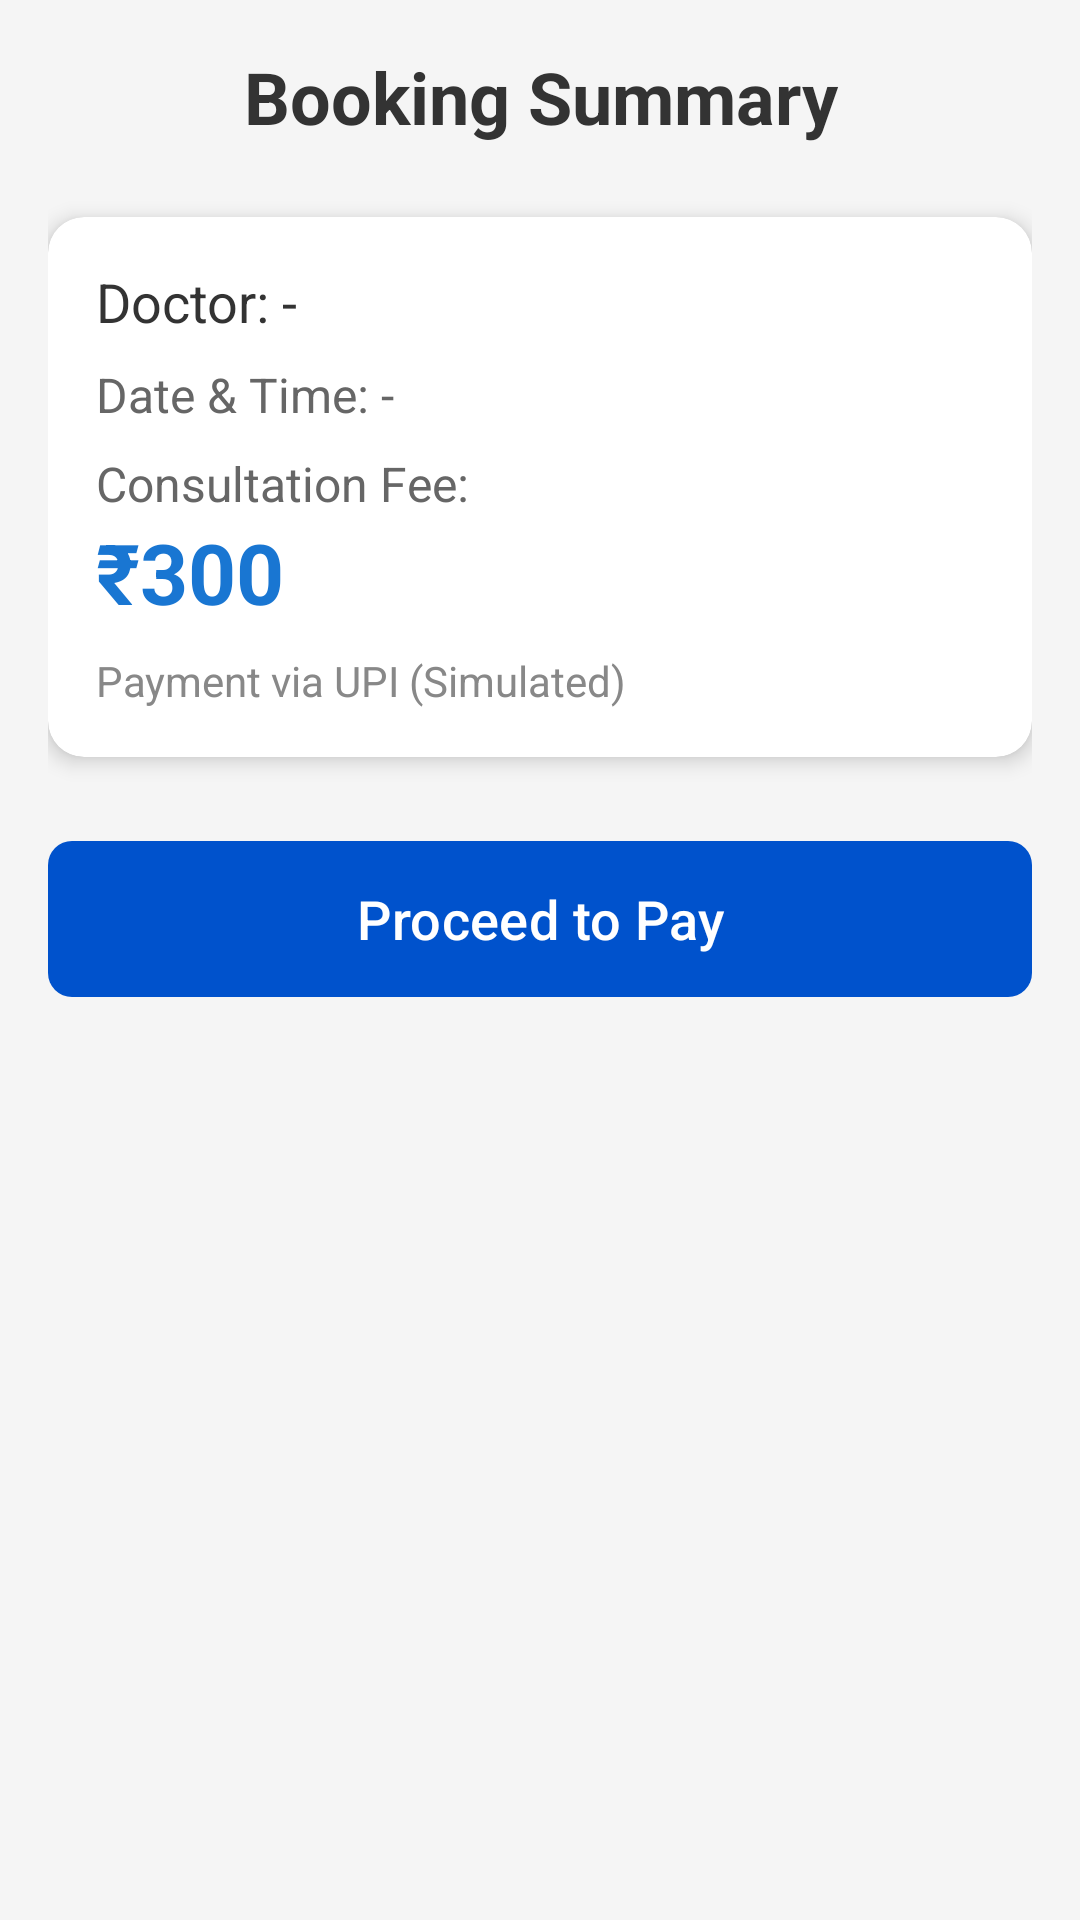

This screen was rendered from an Android layout file. Write that file and the resources it references.
<!-- AndroidManifest.xml: application theme Theme.AppointivaHealth -->
<!-- res/layout/activity_payment.xml -->
<?xml version="1.0" encoding="utf-8"?>
<LinearLayout xmlns:android="http://schemas.android.com/apk/res/android"
    xmlns:app="http://schemas.android.com/apk/res-auto"
    android:layout_width="match_parent"
    android:layout_height="match_parent"
    android:orientation="vertical"
    android:background="#F5F5F5"
    android:padding="16dp">

    
    <LinearLayout
        android:id="@+id/layoutBookingSummary"
        android:layout_width="match_parent"
        android:layout_height="wrap_content"
        android:orientation="vertical"
        android:visibility="visible">

        <TextView
            android:layout_width="match_parent"
            android:layout_height="wrap_content"
            android:text="Booking Summary"
            android:textSize="24sp"
            android:textStyle="bold"
            android:textColor="#333333"
            android:gravity="center"
            android:layout_marginBottom="24dp" />

        <androidx.cardview.widget.CardView
            android:layout_width="match_parent"
            android:layout_height="wrap_content"
            app:cardCornerRadius="12dp"
            app:cardElevation="4dp"
            android:layout_marginBottom="24dp">

            <LinearLayout
                android:layout_width="match_parent"
                android:layout_height="wrap_content"
                android:orientation="vertical"
                android:padding="16dp">

                <TextView
                    android:id="@+id/tvSummaryDoctor"
                    android:layout_width="match_parent"
                    android:layout_height="wrap_content"
                    android:text="Doctor: -"
                    android:textSize="18sp"
                    android:textColor="#333333"
                    android:layout_marginBottom="8dp"/>

                <TextView
                    android:id="@+id/tvSummaryDate"
                    android:layout_width="match_parent"
                    android:layout_height="wrap_content"
                    android:text="Date &amp; Time: -"
                    android:textSize="16sp"
                    android:textColor="#666666"
                    android:layout_marginBottom="8dp"/>

                <TextView
                    android:layout_width="match_parent"
                    android:layout_height="wrap_content"
                    android:text="Consultation Fee:"
                    android:textSize="16sp"
                    android:textColor="#666666" />
                    
                <TextView
                    android:id="@+id/tvSummaryFee"
                    android:layout_width="match_parent"
                    android:layout_height="wrap_content"
                    android:text="₹300"
                    android:textSize="28sp"
                    android:textStyle="bold"
                    android:textColor="#1976D2"
                    android:layout_marginBottom="8dp"/>

                <TextView
                    android:layout_width="match_parent"
                    android:layout_height="wrap_content"
                    android:text="Payment via UPI (Simulated)"
                    android:textSize="14sp"
                    android:textColor="#888888" />

            </LinearLayout>
        </androidx.cardview.widget.CardView>

        <com.google.android.material.button.MaterialButton
            android:id="@+id/btnProceedToPay"
            android:layout_width="match_parent"
            android:layout_height="60dp"
            android:text="Proceed to Pay"
            android:textSize="18sp"
            app:cornerRadius="8dp" />
    </LinearLayout>

    
    <LinearLayout
        android:id="@+id/layoutUpiInterface"
        android:layout_width="match_parent"
        android:layout_height="wrap_content"
        android:orientation="vertical"
        android:visibility="gone"
        android:gravity="center_horizontal"
        android:layout_marginTop="32dp">

        <TextView
            android:layout_width="wrap_content"
            android:layout_height="wrap_content"
            android:text="Simulated UPI App"
            android:textSize="32sp"
            android:textStyle="bold"
            android:textColor="#673AB7"
            android:layout_marginBottom="24dp"/>

        <androidx.cardview.widget.CardView
            android:layout_width="match_parent"
            android:layout_height="wrap_content"
            app:cardCornerRadius="12dp"
            app:cardElevation="4dp"
            android:layout_marginBottom="32dp">

            <LinearLayout
                android:layout_width="match_parent"
                android:layout_height="wrap_content"
                android:orientation="vertical"
                android:padding="24dp"
                android:gravity="center">

                <TextView
                    android:layout_width="wrap_content"
                    android:layout_height="wrap_content"
                    android:text="Paying to"
                    android:textSize="16sp"
                    android:textColor="#666666" />

                <TextView
                    android:layout_width="wrap_content"
                    android:layout_height="wrap_content"
                    android:text="Appointiva Health"
                    android:textSize="22sp"
                    android:textStyle="bold"
                    android:textColor="#333333"
                    android:layout_marginTop="4dp" />

                <TextView
                    android:layout_width="wrap_content"
                    android:layout_height="wrap_content"
                    android:text="Secure Checkout"
                    android:textSize="14sp"
                    android:textColor="#888888"
                    android:layout_marginTop="4dp"
                    android:layout_marginBottom="16dp"/>

                <TextView
                    android:id="@+id/tvUpiFee"
                    android:layout_width="wrap_content"
                    android:layout_height="wrap_content"
                    android:text="₹300"
                    android:textSize="40sp"
                    android:textStyle="bold"
                    android:textColor="#212121"
                    android:layout_marginBottom="24dp"/>

                <com.google.android.material.button.MaterialButton
                    android:id="@+id/btnPayNow"
                    android:layout_width="match_parent"
                    android:layout_height="60dp"
                    android:text="Pay using UPI"
                    android:textSize="18sp"
                    app:cornerRadius="8dp" />
            </LinearLayout>
        </androidx.cardview.widget.CardView>

    </LinearLayout>

    
    <LinearLayout
        android:id="@+id/layoutPaymentStatus"
        android:layout_width="match_parent"
        android:layout_height="match_parent"
        android:orientation="vertical"
        android:gravity="center"
        android:visibility="gone">

        <ProgressBar
            android:id="@+id/progressBarPayment"
            android:layout_width="64dp"
            android:layout_height="64dp"
            android:layout_marginBottom="16dp" />

        <TextView
            android:id="@+id/tvPaymentStatus"
            android:layout_width="wrap_content"
            android:layout_height="wrap_content"
            android:text="Processing Payment..."
            android:textSize="20sp"
            android:textStyle="bold"
            android:textColor="#333333"
            android:layout_marginBottom="8dp"/>

        <TextView
            android:id="@+id/tvTransactionId"
            android:layout_width="wrap_content"
            android:layout_height="wrap_content"
            android:text=""
            android:textSize="16sp"
            android:textColor="#666666"
            android:visibility="gone" />

        <com.google.android.material.button.MaterialButton
            android:id="@+id/btnRetryPayment"
            android:layout_width="wrap_content"
            android:layout_height="wrap_content"
            android:text="Retry Payment"
            android:layout_marginTop="16dp"
            android:visibility="gone" />
            
        <com.google.android.material.button.MaterialButton
            android:id="@+id/btnDone"
            android:layout_width="wrap_content"
            android:layout_height="wrap_content"
            android:text="Done"
            android:layout_marginTop="24dp"
            android:visibility="gone" />

    </LinearLayout>

</LinearLayout>
<!-- resources referenced by this layout -->
<resources>
  <style name="Theme.AppointivaHealth" parent="Base.Theme.AppointivaHealth" />
  <style name="Base.Theme.AppointivaHealth" parent="Theme.Material3.Light.NoActionBar">
          
          <item name="colorPrimary">@color/primary</item>
          <item name="colorPrimaryVariant">@color/primary_dark</item>
          <item name="colorOnPrimary">@color/white</item>
          <item name="colorSecondary">@color/accent</item>
          <item name="colorSecondaryVariant">@color/primary_dark</item>
          <item name="colorOnSecondary">@color/black</item>
          <item name="android:statusBarColor">@color/primary_dark</item>
          
          
          <item name="android:textColor">@color/text_primary</item>
          <item name="editTextColor">@color/text_primary</item>
          <item name="android:textColorHint">@color/text_secondary</item>
      </style>
  <color name="primary">#0052CC</color>
  <color name="primary_dark">#003D99</color>
  <color name="white">#FFFFFFFF</color>
  <color name="accent">#00B4D8</color>
  <color name="black">#FF000000</color>
  <color name="text_primary">#1D1D1F</color>
  <color name="text_secondary">#86868B</color>
</resources>
